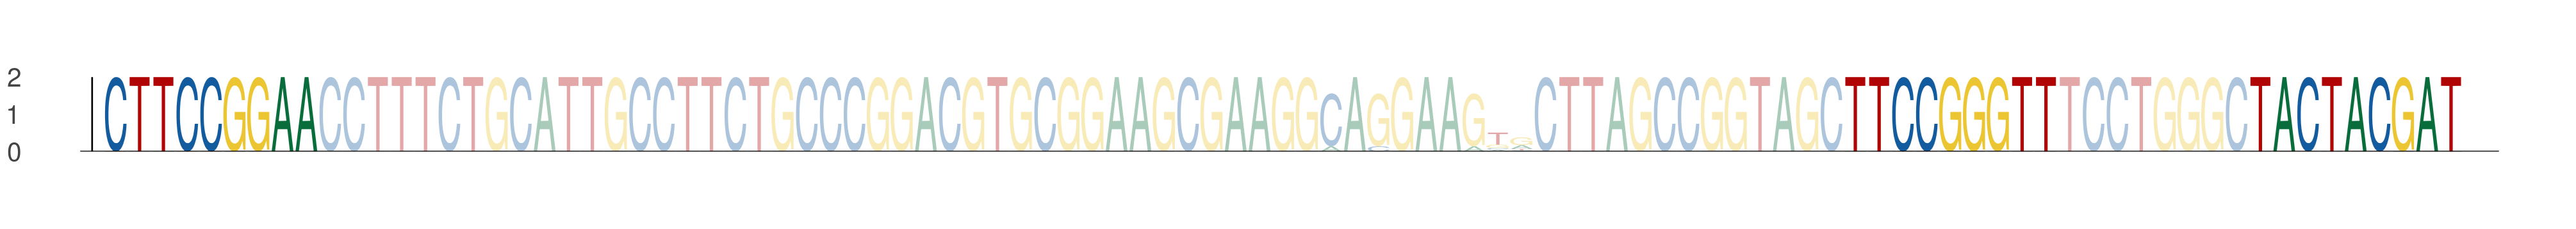

The file beside this chart, header and first rows:
seq_index, start_position, end_position, is_reversed_complement
5533, 29, 38, 0
5533, 102, 111, 0
5533, 119, 128, 0
2230, 29, 38, 0
2230, 102, 111, 0
2230, 119, 128, 0
3527, 29, 38, 0
3527, 102, 111, 0
3527, 119, 128, 0
1194, 29, 38, 0
1194, 102, 111, 0
1194, 119, 128, 0
1006, 29, 38, 0
1006, 102, 111, 0
1006, 119, 128, 0
27, 29, 38, 0
27, 102, 111, 0
27, 119, 128, 0
870, 29, 38, 0
870, 102, 111, 0
870, 119, 128, 0
3394, 29, 38, 0
3394, 102, 111, 0
3394, 119, 128, 0
2902, 29, 38, 0
2902, 102, 111, 0
2902, 119, 128, 0
5021, 29, 38, 0
5021, 102, 111, 0
5021, 119, 128, 0
4343, 29, 38, 0
4343, 102, 111, 0
4343, 119, 128, 0
